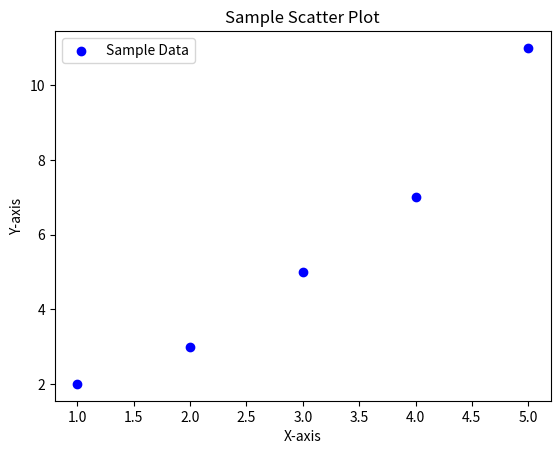

The matplotlib source for this figure:
import matplotlib.pyplot as plt

# サンプルデータ
x = [1, 2, 3, 4, 5]
y = [2, 3, 5, 7, 11]

# 散布図を作成
plt.scatter(x, y, color='blue', label='Sample Data')

# グラフのタイトルとラベル
plt.title('Sample Scatter Plot')
plt.xlabel('X-axis')
plt.ylabel('Y-axis')

# 凡例を表示
plt.legend()

# グラフを表示
plt.show()
